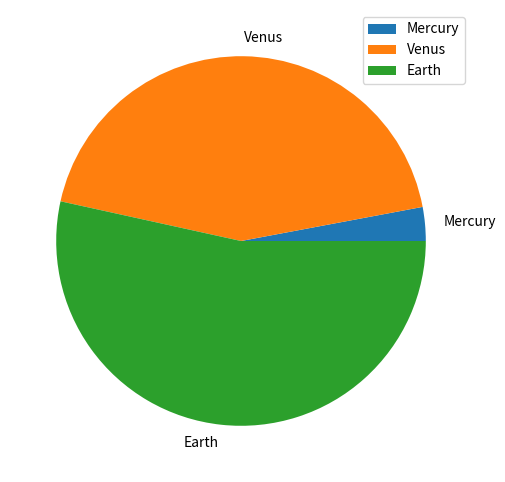

Here is the Python script that generated this plot:
import pandas as pd
from matplotlib import pyplot as plt
df = pd.DataFrame({'mass': [0.330, 4.87, 5.97],
                'radius': [2439.7, 6051.8, 6378.1]},
                index=['Mercury', 'Venus', 'Earth'])

plot = df.plot.pie(y='mass', figsize=(11, 6))
plt.show()
print(plot)
